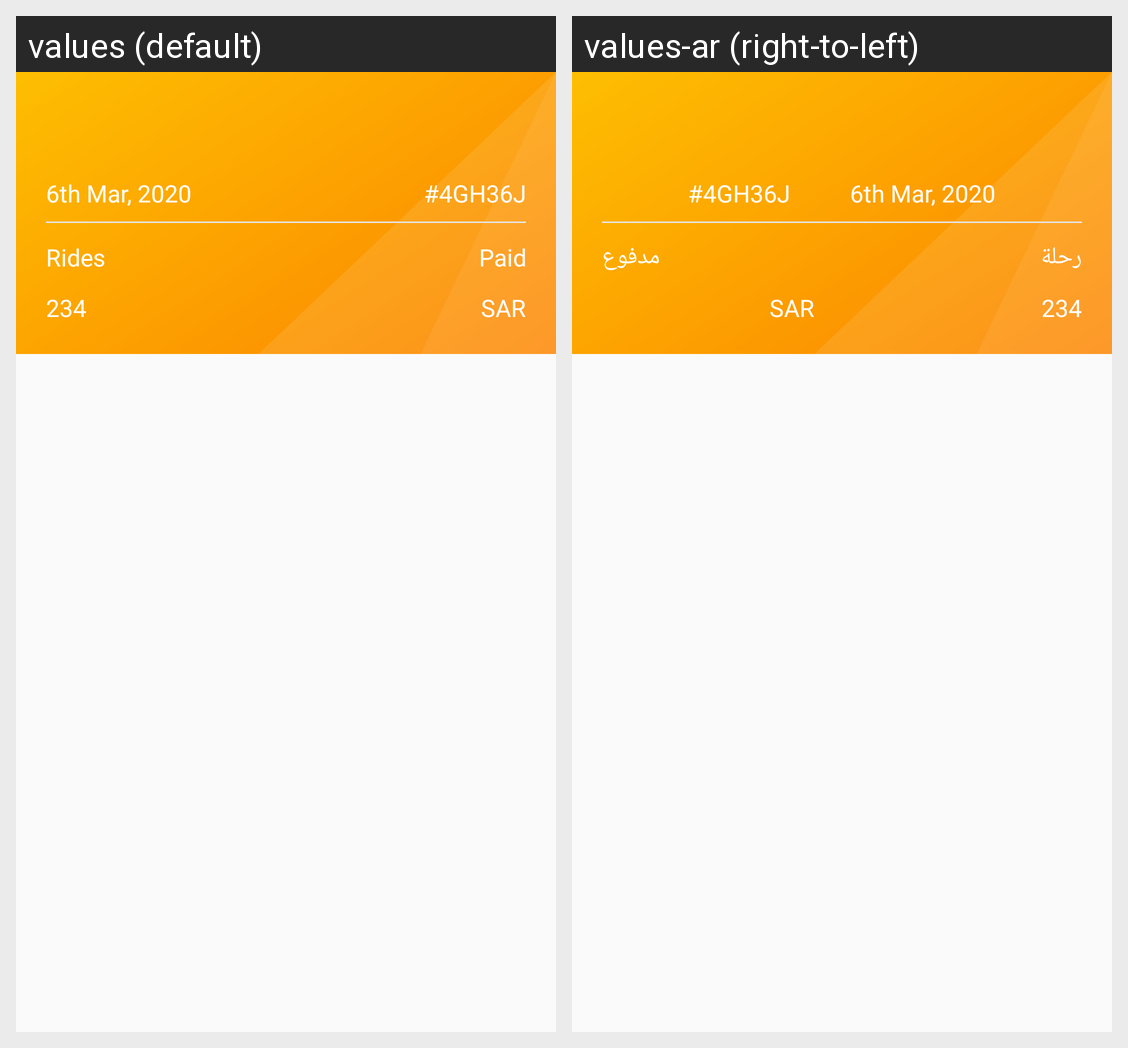

Strings drawn on this Android screen and how each of the app's shown locales translates them:
Android screen res/layout/payment_history.xml rendered under 2 locales, left to right: values (default), values-ar (right-to-left). Device: Nexus 5 (rendered at 1080×1920; each locale shown at half size, 540×960, under a caption strip naming it); theme AppTheme_Payment.
Strings drawn on this screen, with the default value and each locale's value (text and hints the layout hard-codes, and strings that could not be matched under every locale, appear in the picture but are not listed):

date1
  values: 6th Mar, 2020
  values-ar: 6th Mar, 2020

history_id
  values: #4GH36J
  values-ar: #4GH36J

rides_text
  values: Rides
  values-ar: رحلة

paid_text
  values: Paid
  values-ar: مدفوع

rides
  values: 234
  values-ar: 234

total_earn
  values: SAR
  values-ar: SAR
